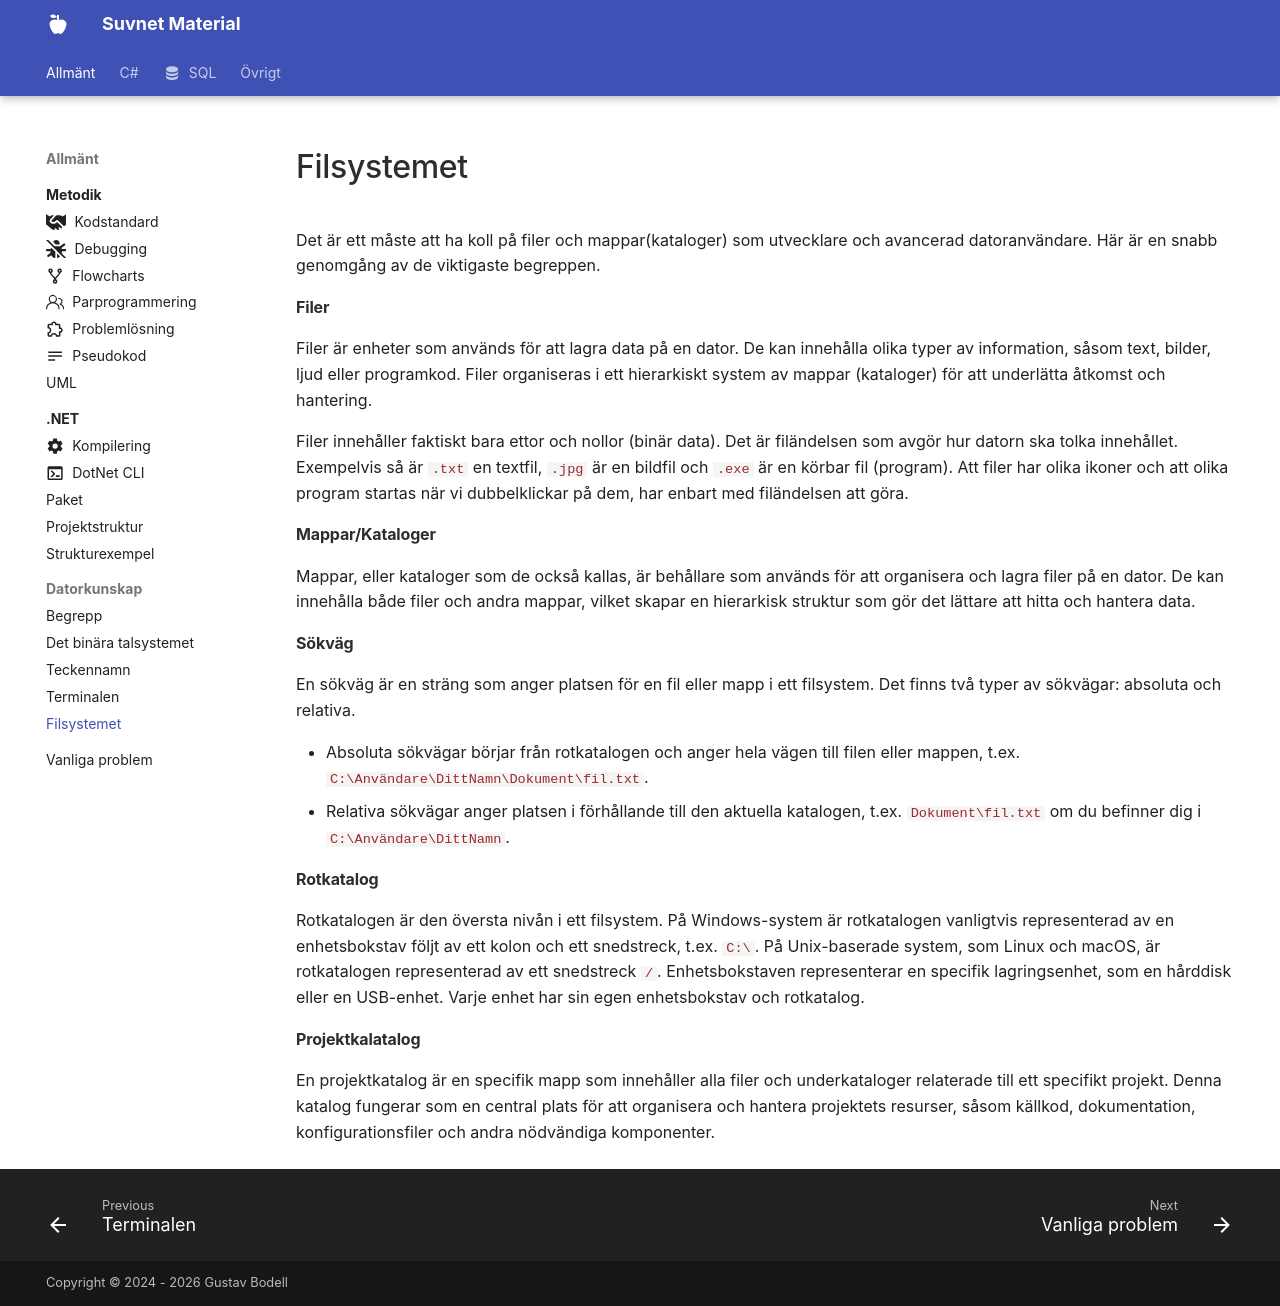

repository: suvnet25/classroom · page: material/general/datorkunskap/filesystem/index.html · generator: mkdocs

---
title: Filsystemet
description: Grundläggande begrepp om filer och mappar i ett filsystem.
---

# Filsystemet

Det är ett måste att ha koll på filer och mappar(kataloger) som utvecklare och avancerad datoranvändare. Här är en snabb genomgång av de viktigaste begreppen.

#### Filer
Filer är enheter som används för att lagra data på en dator. De kan innehålla olika typer av information, såsom text, bilder, ljud eller programkod. Filer organiseras i ett hierarkiskt system av mappar (kataloger) för att underlätta åtkomst och hantering.

Filer innehåller faktiskt bara ettor och nollor (binär data). Det är filändelsen som avgör hur datorn ska tolka innehållet. Exempelvis så är `.txt` en textfil, `.jpg` är en bildfil och `.exe` är en körbar fil (program). Att filer har olika ikoner och att olika program startas när vi dubbelklickar på dem, har enbart med filändelsen att göra.

#### Mappar/Kataloger
Mappar, eller kataloger som de också kallas, är behållare som används för att organisera och lagra filer på en dator. De kan innehålla både filer och andra mappar, vilket skapar en hierarkisk struktur som gör det lättare att hitta och hantera data.

#### Sökväg
En sökväg är en sträng som anger platsen för en fil eller mapp i ett filsystem. Det finns två typer av sökvägar: absoluta och relativa.

* Absoluta sökvägar börjar från rotkatalogen och anger hela vägen till filen eller mappen, t.ex. `C:\Användare\DittNamn\Dokument\fil.txt`.
* Relativa sökvägar anger platsen i förhållande till den aktuella katalogen, t.ex. `Dokument\fil.txt` om du befinner dig i `C:\Användare\DittNamn`.

#### Rotkatalog
Rotkatalogen är den översta nivån i ett filsystem. På Windows-system är rotkatalogen vanligtvis representerad av en enhetsbokstav följt av ett kolon och ett snedstreck, t.ex. `C:\`. På Unix-baserade system, som Linux och macOS, är rotkatalogen representerad av ett snedstreck `/`.
Enhetsbokstaven representerar en specifik lagringsenhet, som en hårddisk eller en USB-enhet. Varje enhet har sin egen enhetsbokstav och rotkatalog.

#### Projektkalatalog
En projektkatalog är en specifik mapp som innehåller alla filer och underkataloger relaterade till ett specifikt projekt. Denna katalog fungerar som en central plats för att organisera och hantera projektets resurser, såsom källkod, dokumentation, konfigurationsfiler och andra nödvändiga komponenter.
